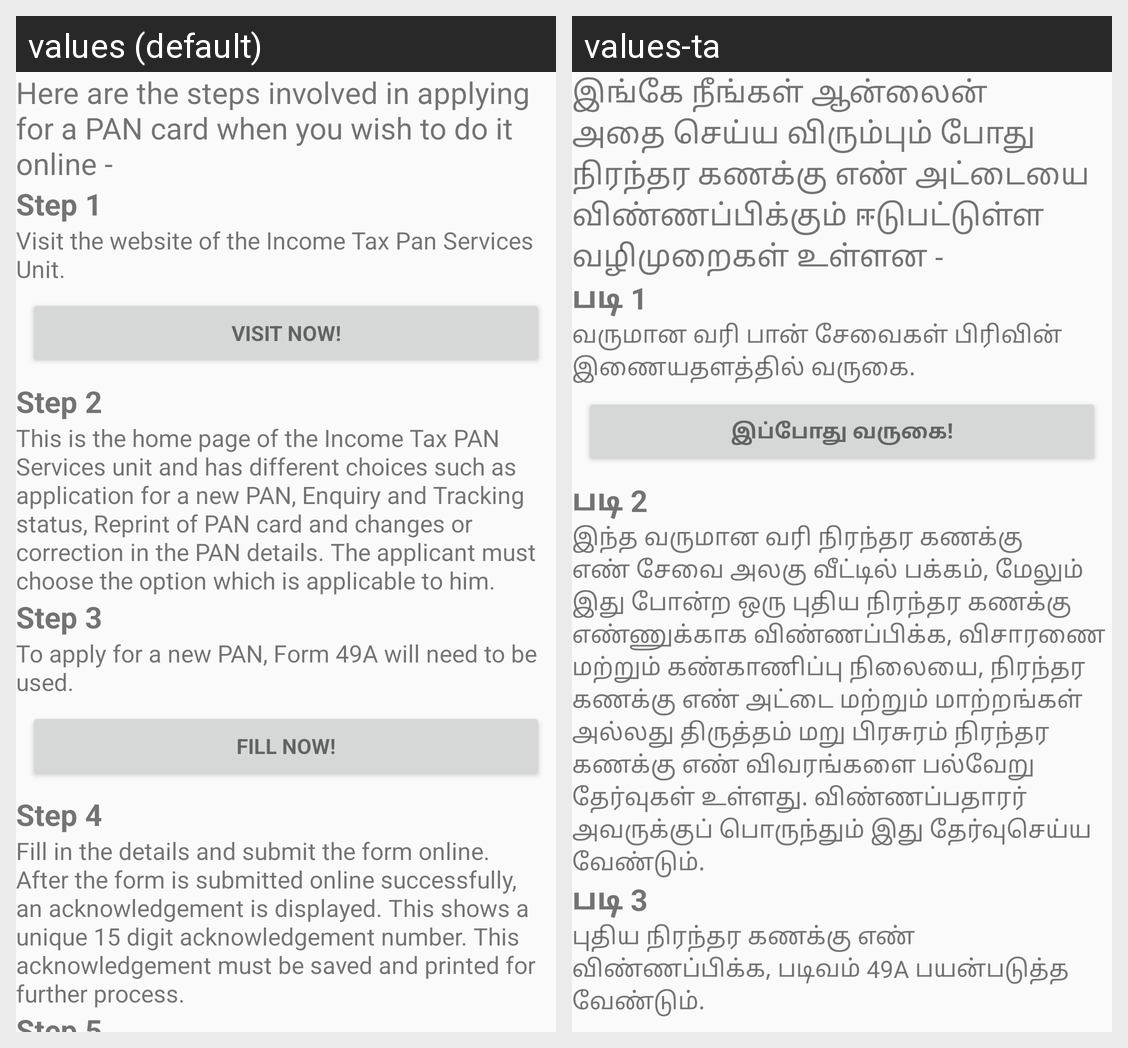

Here is an Android app screen in its default locale and in the app's own translations. Write out the translated-string differences for the strings that appear on this screen.
Android screen res/layout/activity_pancard.xml rendered under 2 locales, left to right: values (default), values-ta. Device: Nexus 5 (rendered at 1080×1920; each locale shown at half size, 540×960, under a caption strip naming it); theme AppTheme.
Strings drawn on this screen, with the default value and each locale's value (text and hints the layout hard-codes, and strings that could not be matched under every locale, appear in the picture but are not listed):

steps_pan_card1
  values: Here are the steps involved in applying for a PAN card when you wish to do it online -
  values-ta: இங்கே நீங்கள் ஆன்லைன் அதை செய்ய விரும்பும் போது நிரந்தர கணக்கு எண் அட்டையை விண்ணப்பிக்கும் ஈடுபட்டுள்ள வழிமுறைகள் உள்ளன -

step_1
  values: Step 1
  values-ta: படி 1

steps_pan_card2
  values: Visit the website of the Income Tax Pan Services Unit.
  values-ta: வருமான வரி பான் சேவைகள் பிரிவின் இணையதளத்தில் வருகை.

visit_now
  values: Visit now!
  values-ta: இப்போது வருகை!

step_2
  values: Step 2
  values-ta: படி 2

steps_pan_card3
  values: This is the home page of the Income Tax PAN Services unit and has different choices such as application for a new PAN, Enquiry and Tracking status, Reprint of PAN card and changes or correction in the PAN details. The applicant must choose the option which is applicable to him.
  values-ta: இந்த வருமான வரி நிரந்தர கணக்கு எண் சேவை அலகு வீட்டில் பக்கம், மேலும் இது போன்ற ஒரு புதிய நிரந்தர கணக்கு எண்ணுக்காக விண்ணப்பிக்க, விசாரணை மற்றும் கண்காணிப்பு நிலையை, நிரந்தர கணக்கு எண் அட்டை மற்றும் மாற்றங்கள் அல்லது திருத்தம் மறு பிரசுரம் நிரந்தர கணக்கு எண் விவரங்களை பல்வேறு தேர்வுகள் உள்ளது. விண்ணப்பதாரர் அவருக்குப் பொருந்தும் இது தேர்வுசெய்ய வேண்டும்.

step_3
  values: Step 3
  values-ta: படி 3

steps_pan_card4
  values: To apply for a new PAN, Form 49A will need to be used.
  values-ta: புதிய நிரந்தர கணக்கு எண் விண்ணப்பிக்க, படிவம் 49A பயன்படுத்த வேண்டும்.
